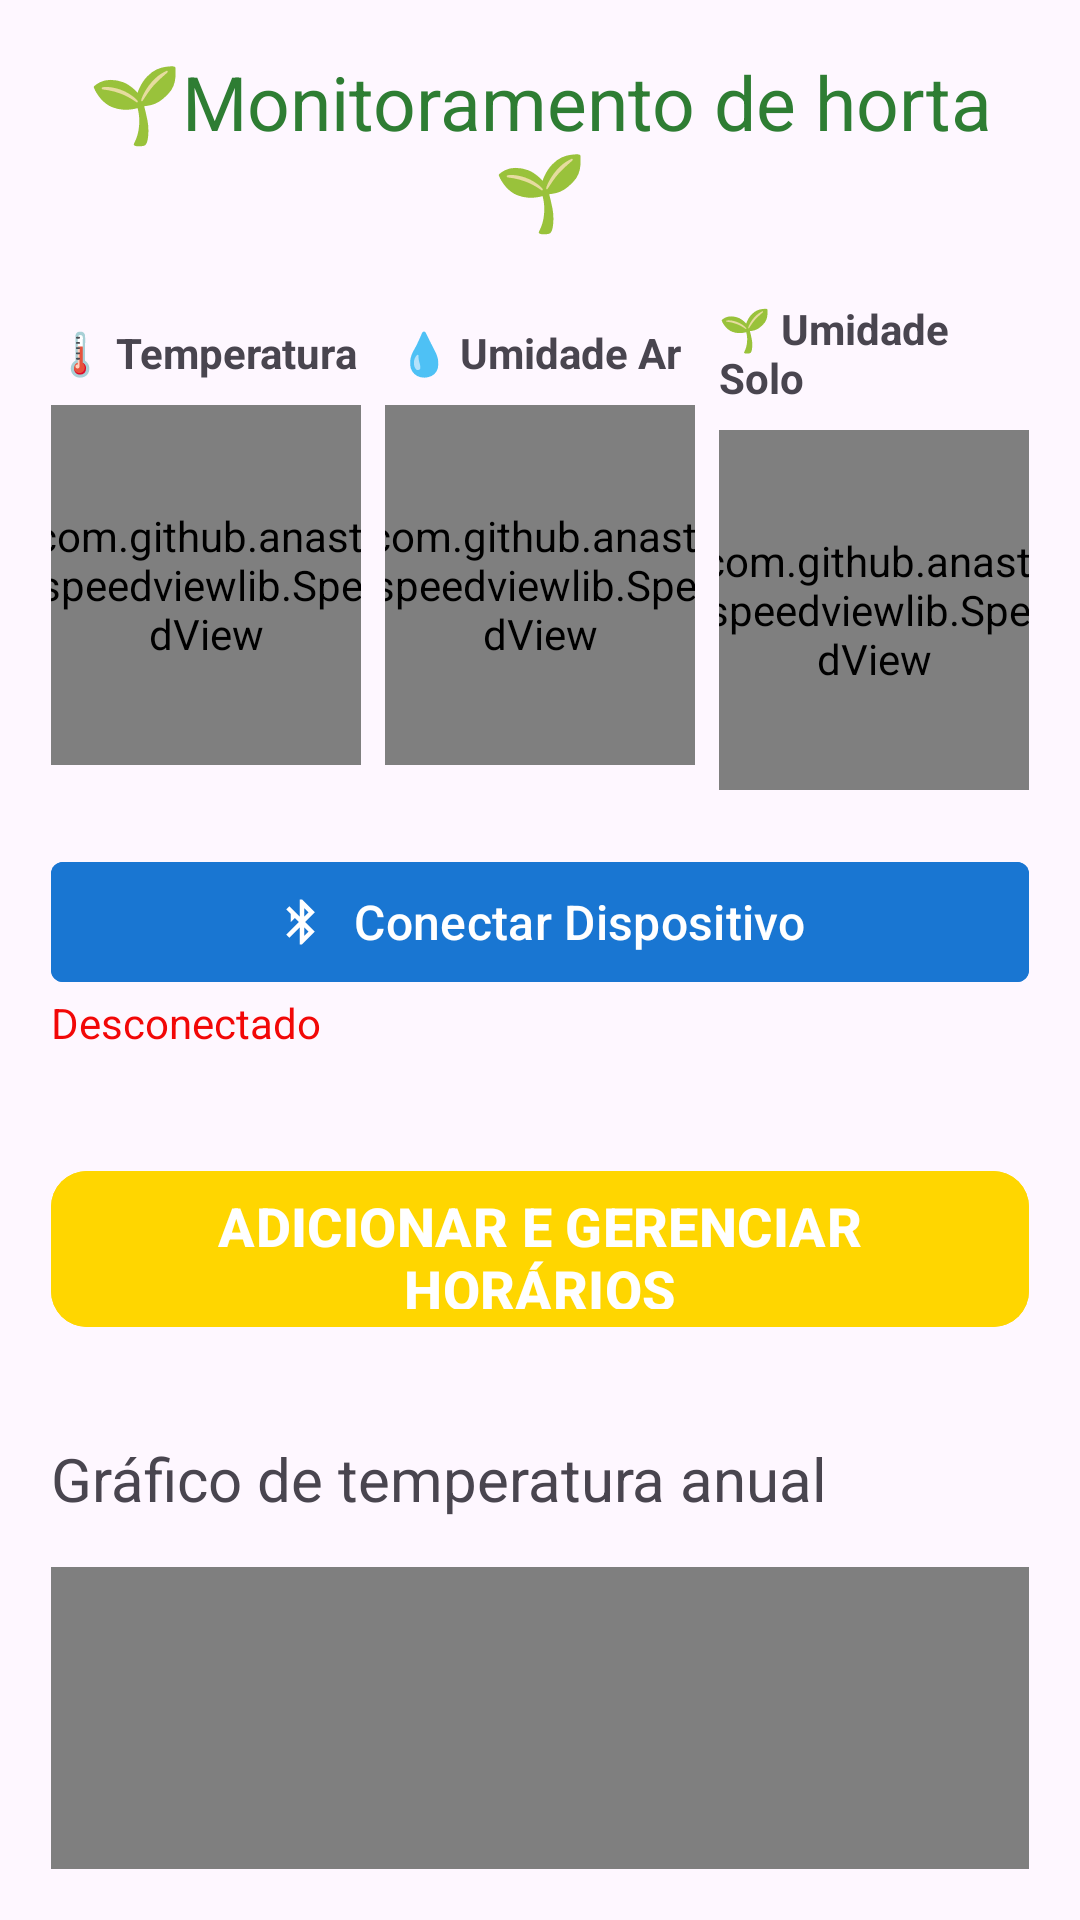

This screen was rendered from an Android layout file. Write that file and the resources it references.
<!-- AndroidManifest.xml: application theme Theme.ExtensaoTelas -->
<!-- res/layout/activity_main.xml -->
<?xml version="1.0" encoding="utf-8"?>
<androidx.constraintlayout.widget.ConstraintLayout xmlns:android="http://schemas.android.com/apk/res/android"
    xmlns:app="http://schemas.android.com/apk/res-auto"
    xmlns:tools="http://schemas.android.com/tools"
    android:id="@+id/main"
    android:layout_width="match_parent"
    android:layout_height="match_parent"
    tools:context=".MainActivity">

    <LinearLayout
        android:id="@+id/linearLayout"
        android:layout_width="0dp"
        android:layout_height="0dp"
        android:layout_marginStart="1dp"
        android:layout_marginTop="1dp"
        android:layout_marginEnd="1dp"
        android:layout_marginBottom="1dp"
        android:orientation="vertical"
        android:padding="16dp"
        app:layout_constraintBottom_toBottomOf="parent"
        app:layout_constraintEnd_toEndOf="parent"
        app:layout_constraintHorizontal_bias="0.0"
        app:layout_constraintStart_toStartOf="parent"
        app:layout_constraintTop_toTopOf="parent"
        app:layout_constraintVertical_bias="0.0">

        
        <TextView
            android:id="@+id/textView"
            android:layout_width="match_parent"
            android:layout_height="wrap_content"

            android:layout_marginBottom="20dp"
            android:gravity="center"
            android:text="🌱Monitoramento de horta🌱"
            android:textColor="#2e7d33"
            android:textSize="25sp" />

        
        <LinearLayout
            android:layout_width="match_parent"
            android:layout_height="wrap_content"
            android:layout_marginBottom="20dp"
            android:orientation="horizontal"
            android:gravity="center">

            
            <LinearLayout
                android:layout_width="0dp"
                android:layout_height="wrap_content"
                android:layout_weight="1"
                android:orientation="vertical"
                android:gravity="center"
                android:layout_marginEnd="8dp">

                <TextView
                    android:layout_width="wrap_content"
                    android:layout_height="wrap_content"
                    android:text="🌡️ Temperatura"
                    android:textSize="14sp"
                    android:textStyle="bold"
                    android:layout_marginBottom="8dp"/>

                <com.github.anastr.speedviewlib.SpeedView
                    android:id="@+id/speedViewTemperatura"
                    android:layout_width="120dp"
                    android:layout_height="120dp"
                    app:sv_speedTextSize="12sp"
                    app:sv_unitTextSize="10sp"
                    app:sv_unit="°C"
                    app:sv_startDegree="145"
                    app:sv_endDegree="395"
                    app:sv_speedometerWidth="12dp"
                    app:sv_indicatorWidth="5dp"
                    app:sv_centerCircleRadius="0dp"
                    />

            </LinearLayout>

            
            <LinearLayout
                android:layout_width="0dp"
                android:layout_height="wrap_content"
                android:layout_weight="1"
                android:orientation="vertical"
                android:gravity="center"
                android:layout_marginEnd="8dp">

                <TextView
                    android:layout_width="wrap_content"
                    android:layout_height="wrap_content"
                    android:text="💧 Umidade Ar"
                    android:textSize="14sp"
                    android:textStyle="bold"
                    android:layout_marginBottom="8dp"/>

                <com.github.anastr.speedviewlib.SpeedView
                    android:id="@+id/speedViewUmidadeAr"
                    android:layout_width="120dp"
                    android:layout_height="120dp"
                    app:sv_speedTextSize="12sp"
                    app:sv_unitTextSize="8sp"
                    app:sv_unit="%"
                    app:sv_startDegree="145"
                    app:sv_endDegree="395"
                    app:sv_speedometerWidth="12dp"
                    app:sv_indicatorWidth="5dp"
                    app:sv_centerCircleRadius="0dp"
                    />

            </LinearLayout>

            
            <LinearLayout
                android:layout_width="0dp"
                android:layout_height="wrap_content"
                android:layout_weight="1"
                android:orientation="vertical"
                android:gravity="center">

                <TextView
                    android:layout_width="wrap_content"
                    android:layout_height="wrap_content"
                    android:text="🌱 Umidade Solo"
                    android:textSize="14sp"
                    android:textStyle="bold"
                    android:layout_marginBottom="8dp"/>

                <com.github.anastr.speedviewlib.SpeedView
                    android:id="@+id/speedViewUmidadeSolo"
                    android:layout_width="120dp"
                    android:layout_height="120dp"
                    app:sv_speedTextSize="12sp"
                    app:sv_unitTextSize="8sp"
                    app:sv_unit="%"
                    app:sv_startDegree="145"
                    app:sv_endDegree="395"
                    app:sv_speedometerWidth="12dp"
                    app:sv_indicatorWidth="5dp"
                    app:sv_centerCircleRadius="0dp"
                    />

            </LinearLayout>

        </LinearLayout>

        
        <LinearLayout
            android:layout_width="match_parent"
            android:layout_height="wrap_content"
            android:layout_marginBottom="20dp"
            android:orientation="vertical"

            >

            <com.google.android.material.button.MaterialButton
                android:id="@+id/btnBluetooth"
                android:layout_width="match_parent"
                android:layout_height="wrap_content"
                android:backgroundTint="#1976D2"
                android:text="Conectar Dispositivo"
                android:textSize="16sp"
                app:cornerRadius="4dp"
                app:icon="@drawable/ic_bluetooth"
                app:iconGravity="textStart" />

            <TextView
                android:id="@+id/textView2"
                android:layout_width="match_parent"
                android:layout_height="wrap_content"
                android:layout_gravity=""
                android:text="Desconectado"
                android:textColor="#f20707" />
        </LinearLayout>

        <LinearLayout
            android:layout_width="match_parent"
            android:layout_height="89dp"
            android:layout_marginBottom="20dp"
            android:orientation="vertical">


            <com.google.android.material.button.MaterialButton
                android:id="@+id/btnGerenciarHorario"
                android:layout_width="match_parent"
                android:layout_height="60dp"
                android:backgroundTint="#FFD600"
                android:text="ADICIONAR E GERENCIAR HORÁRIOS"
                android:textStyle="bold"
                android:textSize="18sp"
                android:layout_marginTop="16dp"
                app:cornerRadius="12dp"
                app:icon="@drawable/ic_relogio"
                app:iconGravity="textStart"
                app:iconSize="32dp"
                app:iconPadding="16dp"
                />

        </LinearLayout>

        <TextView
            android:id="@+id/textView18"
            android:layout_width="match_parent"
            android:layout_height="wrap_content"
            android:text="Gráfico de temperatura anual"
            android:textSize="20sp"/>

        <com.github.mikephil.charting.charts.BarChart
            android:id="@+id/barChartTemperatura"
            android:layout_width="match_parent"
            android:layout_height="250dp"
            android:layout_marginTop="16dp"
            android:layout_marginBottom="16dp" />


    </LinearLayout>
</androidx.constraintlayout.widget.ConstraintLayout>
<!-- resources referenced by this layout -->
<resources>
  <!-- drawable ic_bluetooth (drawable) -->
  <vector xmlns:android="http://schemas.android.com/apk/res/android"
      android:width="24dp"
      android:height="24dp"
      android:viewportWidth="24"
      android:viewportHeight="24"
      android:tint="?attr/colorOnSurface">
    <path
        android:fillColor="@android:color/white"
        android:pathData="M7,12l3,-3 -3,-3v6zM17.71,7.71L12,2h-1v7.59L6.41,5 5,6.41 10.59,12 5,17.59 6.41,19 11,14.41V22h1l5.71,-5.71 -4.3,-4.29 4.3,-4.29zM13,5.83l1.88,1.88L13,9.59V5.83zM14.88,16.29L13,18.17v-3.76l1.88,1.88z"/>
  </vector>
  <style name="Theme.ExtensaoTelas" parent="Base.Theme.ExtensaoTelas" />
  <style name="Base.Theme.ExtensaoTelas" parent="Theme.Material3.DayNight.NoActionBar">
          
          
      </style>
</resources>
